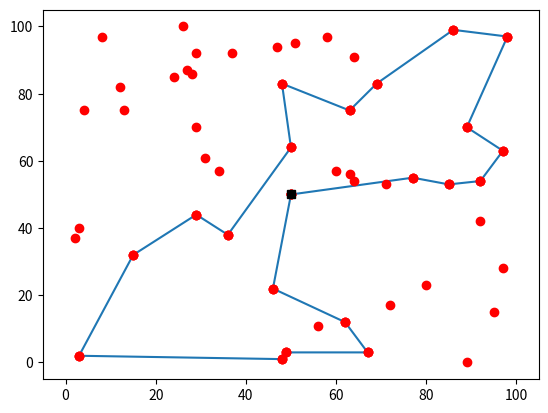

Reproduce this figure in Python.
#!/usr/bin/env python3
# -*- coding: utf-8 -*-
"""
Created on Mon Feb 27 18:29:43 2023

[redacted]
"""

# Dynamic programming to solve the TSP

import math
import matplotlib.pyplot as plt
import numpy as np
        
class Label:
    parent = None
    customer= None
    cost = 0.0
    time =0.0
    load = 0
    Ng_set = []
    def __init__(self, l = None, node = 0):
        self.customer = node
        if l:
            self.cost = l.cost + distance[(l.customer,node)] - reward[node]
            self.time = resource_extension_T(l, node)
            self.load = resource_Q(l,node)
            self.Ng_set = [elem for elem in l.Ng_set if elem in Ng[node]]
            self.Ng_set.append(node)
        self.parent = l
    
# Resource extension
def resource_extension_T(l, node):
    """Return resorces used so far"""
    return max(early[node], l.time + distance[(l.customer,node)])
def resource_Q(l,node):
    return l.load + demand[node]
        
# Feasible

def feasible(l, i):
    """Returns if extending from label l to node i is feasible"""
    #Is it feasible to go to node i from label l?
    if l.customer == i:
        return False
    if distance[(l.customer,i)] +l.time > late[i]:
        return False
    if l.load + demand[i] > Q:
        return False
    if i in l.Ng_set:
        return False
    return True
    print("We have to check feasible extensions!")

#dominance
def dominance(l1,l2):
    """Retuns true if l1 dominates l2"""
    if l1.cost <= l2.cost:
        if l1.time <= l2.time:
            if l1.load<= l2.load:
                a1 = set(l1.Ng_set)
                a2 = set(l2.Ng_set)
                if a1.issubset(a2):    
                    return True
    return False

def labeling_algorithm():
    l0 = Label()
    M = {(k,i): [] for k in range(n) for i in range(n)}
    M[(0,0)].append(l0)
    
    for k in range(1, n): 

        ## k is the number of nodes visited
        for i in range(n):
            
            ## i is the current node
            for j in range(1,n):
                
                ## j is the new node to extend to
                if j == i: 
                    # the new node is different than the current node
                    continue
              
                for l in M[(k-1,i)]:
                    #print("mkij", k,i,j)
                    # l is all the labels stored in this bucket
                    if feasible(l,j):
                        l2 = Label(l,j) #extend label
                        dominated = False
                        for l1 in M[(k,j)]:
                            if dominance(l1, l2):
                                dominated = True
                            elif dominance(l2, l1):
                                ## if l1 is dominated then we need to delete l1
                                M[(k,j)].remove(l1)
                            if dominated:
                                break
                        if not dominated:
                            #if l2 is not dominated add to list of labels
                            M[(k,j)].append(l2)       
    return best_label(M)
def best_label(M={}):
    best_l = Label()
    best_cost = 0
    for k in range(1,n):
        for i in range(1,n):
            for l in M[(k,i)]:
                a = distance[(l.customer,Start_id)]
                b = distance[(best_l.customer,Start_id)]
                if l.cost + a < best_l.cost +b:
                    best_l = l
                    best_cost = l.cost + a
    print("Solution value: ", best_cost)
    return best_l
                
######################################################################
######################################################################
######################################################################

def figure(t):
    ax = plt.gca()
    ax.cla() # clear things for fresh plot

    # change default range so that new circles will work
    ax.set_xlim((-5, 105))
    ax.set_ylim((-5, 105))
    b = []
    a = []
    
    for i in t:
        ax.plot(points[i][1],points[i][0], 'o',color = 'r')
        a = np.append(a, points[i][1])
        b = np.append(b, points[i][0])    
    a = np.append(a, points[t[0]][1])
    b = np.append(b, points[t[0]][0]) 
    ax.plot(a,b)
    for i in points:
        ax.plot(i[1],i[0], 'o',color = 'r')
    for i in t:
        ax.plot(points[i][1],points[i][0], 'o',color = 'r')
    ax.plot(points[0][1],points[0][0], 's', color = 'black')
    
    #plt.plot(a,b)
    
    
    plt.savefig('foo.png')

    plt.show() 
    
######################################################################
######################################################################
######################################################################
######################################################################
######################################################################
######################################################################

######################################################################
########################### EXCERCISE 1 ##############################
######################################################################
#Solve the SPP
Start = (50,50) # Depot coordinates
points = [(Start)] #coordinates of all customers
Start_id = 0 # Depot idendifier
points += [(17, 72), (97, 8), (32, 15), (63, 97), (57, 60), (83, 48), (100, 26), (12, 62), (3, 49), (55, 77), 
          (97, 98), (0, 89), (57, 34), (92, 29), (75, 13), (40, 3), (2, 3), (83, 69), (1, 48), (87, 27), 
          (54, 92), (3, 67), (28, 97), (56, 63), (70, 29), (44, 29), (86, 28), (97, 58), (37, 2), (53, 71), 
          (82, 12), (23, 80), (92, 37), (15, 95), (42, 92), (91, 64), (54, 64), (85, 24), (38, 36), (75, 63), 
          (64, 50), (75, 4), (61, 31), (95, 51), (53, 85), (22, 46), (70, 89), (99, 86), (94, 47), (11, 56)]

n = len(points) # total number of nodes

# Distance between two cities (i,j)
distance = {(i, j):
        math.sqrt(sum((points[i][k]-points[j][k])**2 for k in range(2)))
        for i in range(n) for j in range(n)}
reward = {46: 43.15033999478041, 50: 20.948831277616726, 8: 17.263102417797167, 1: 21.18033988749895, 32: 27.72004514666935, 23: 30.872991584635255, 34: 29.308440859369416, 12: 38.35909773257803, 22: 40.20360331117452, 9: 20.23606797749979, 19: 47.24717771720739, 17: 80.0253925397308, 29: 38.176560460191574, 16: 17.584482762024336, 3: 32.86129401644173, 26: 27.65863337187866, 39: 27.65863337187866, 41: 33.1049731745428, 6: 36.99351699454112, 36: 26.373825194236886, 28: 15.765391263519088, 44: 11.403215514898179, 49: 14.32114465280323, 33: 21.014692853577536, 27: 14.939759452009628, 38: 7.728656901081649, 20: 8.990716082598492, 14: 13.929168552452033, 7: 26.792291336212188, 2: 33.77246228715468, 31: 26.154320508994672, 42: 19.63014581273465, 15: 25.76305461424021, 25: 25.982599071533098, 43: 14.219544457292887, 13: 22.46424919657298, 40: 38.17800560721074, 18: 33.3452350598575, 48: 35.510760120453945, 11: 40.626024002111855, 47: 39.090644754250064, 4: 20.92577595372165, 21: 22.295630140987, 35: 25.038404810405297, 45: 21.28461606164062, 10: 14.57076657157208, 30: 13.395623132202235, 37: 9.307135789365265, 24: 5.39834563766817, 5: 15.368833275902082}


reward[Start_id] = 0



######################################################################
########################### EXCERCISE 2 ##############################
######################################################################
#Solve the SPPRC

######################################################################
########################## EXCERCISE 2.1 #############################
######################################################################

###Time constraints

early = {46: 0, 50: 0, 8: 12, 1: 22, 32: 39, 23: 53, 34: 69, 12: 91, 22: 109, 9: 111, 19: 156, 17: 191, 29: 194, 16: 209, 3: 227, 26: 236, 39: 255, 41: 274, 6: 292, 36: 300, 28: 308, 44: 312, 49: 322, 33: 333, 27: 337, 38: 340, 20: 346, 14: 354, 7: 373, 2: 388, 31: 399, 42: 408, 15: 425, 25: 434, 43: 439, 13: 456, 40: 466, 18: 490, 48: 502, 11: 530, 47: 541, 4: 551, 21: 563, 35: 576, 45: 584, 10: 591, 30: 598, 37: 600, 24: 603, 5: 615}
late = {46: 35, 50: 41, 8: 53, 1: 63, 32: 80, 23: 94, 34: 110, 12: 132, 22: 150, 9: 152, 19: 197, 17: 232, 29: 235, 16: 250, 3: 268, 26: 277, 39: 296, 41: 315, 6: 333, 36: 341, 28: 349, 44: 353, 49: 363, 33: 374, 27: 378, 38: 381, 20: 387, 14: 395, 7: 414, 2: 429, 31: 440, 42: 449, 15: 466, 25: 475, 43: 480, 13: 497, 40: 507, 18: 531, 48: 543, 11: 571, 47: 582, 4: 592, 21: 604, 35: 617, 45: 625, 10: 632, 30: 639, 37: 641, 24: 644, 5: 656}

######################################################################
########################## EXCERCISE 2.2 #############################
######################################################################

### Capacity constraints
Q = 20 #the vehicle has a capacity of at most Q
demand = {e:1 for e in range(1,n)} # each node has a demand of q_i

######################################################################
########################### EXCERCISE 3 ##############################
######################################################################

#Solve the ESPPRC using Ng-route relaxation 

############################ NG_SETS #################################
Ng_v = 3
Ng = {}## dictionary with list of nearest neighbors
for i in range(1,n):
    nearest = []
    for j in range(1,n):
        nearest.append(j)
    res = sorted(nearest, key=lambda ele: distance[(i,ele)])
    Ng[i] = res[:Ng_v]
######################################################################    






######################################################################
######################## END OF EXERCISES  ###########################
######################################################################


l = labeling_algorithm() #find the label with the cheapest path

#print(distance)
#print(l.cost)

tour = []

while l.parent:
    tour.append(l.customer)
    l = l.parent
tour.append(Start_id)
tour.reverse()
tour.append(Start_id)
print("Optimal path: ",tour)
figure(tour)